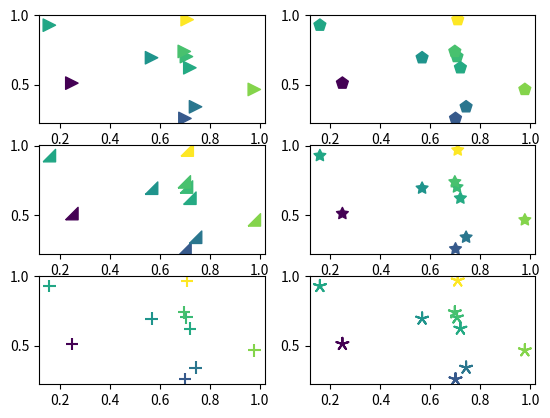

Write the Python code that produced this figure.
"""
=================
Scatter Star Poly
=================

Create multiple scatter plots with different
star symbols.

"""
import numpy as np
import matplotlib.pyplot as plt

# Fixing random state for reproducibility
np.random.seed(19680801)#随机种子


x = np.random.rand(10)#生成随机数
y = np.random.rand(10)#
z = np.sqrt(x**2 + y**2)

plt.subplot(321)##子图
plt.scatter(x, y, s=80, c=z, marker=">")

plt.subplot(322)
plt.scatter(x, y, s=80, c=z, marker=(5, 0))

verts = np.array([[-1, -1], [1, -1], [1, 1], [-1, -1]])
plt.subplot(323)
plt.scatter(x, y, s=80, c=z, marker=verts)

plt.subplot(324)
plt.scatter(x, y, s=80, c=z, marker=(5, 1))

plt.subplot(325)
plt.scatter(x, y, s=80, c=z, marker='+')

plt.subplot(326)
plt.scatter(x, y, s=80, c=z, marker=(5, 2))

plt.show()
